The GitHub repository SKYLIGHTSUFA/oil_vattometr contains a labelled image folder "dataset" with 2 categories: bad, good. Examples follow, each with its label.

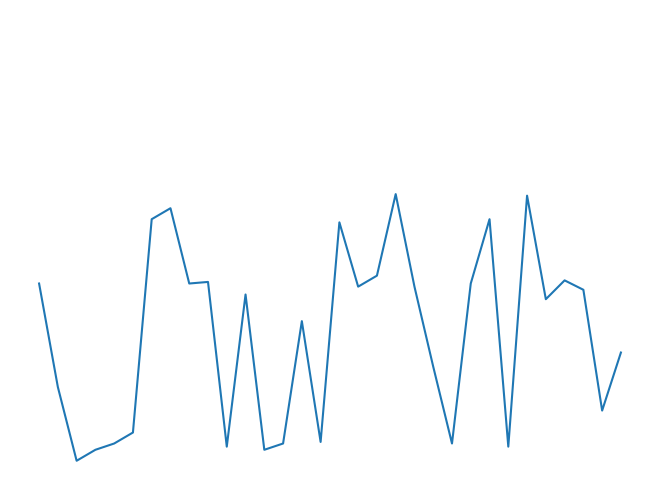
Label: good

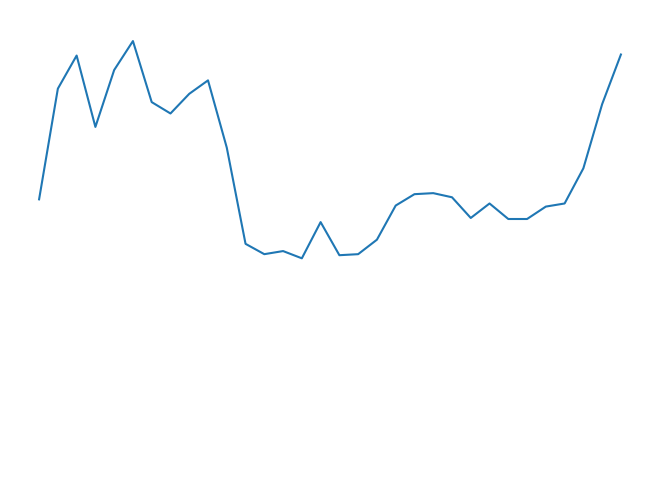
Label: good

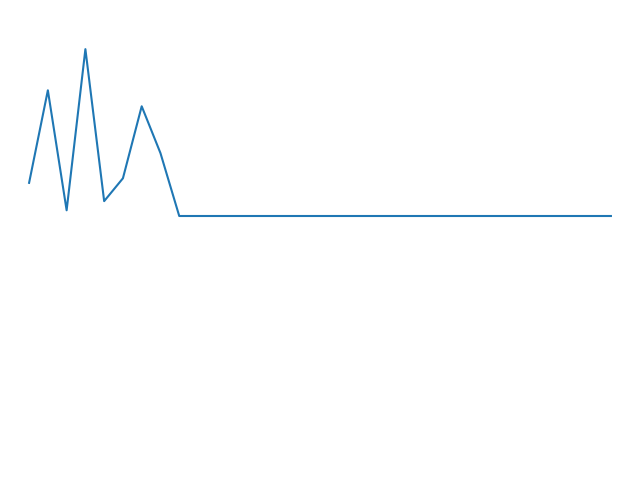
Label: bad

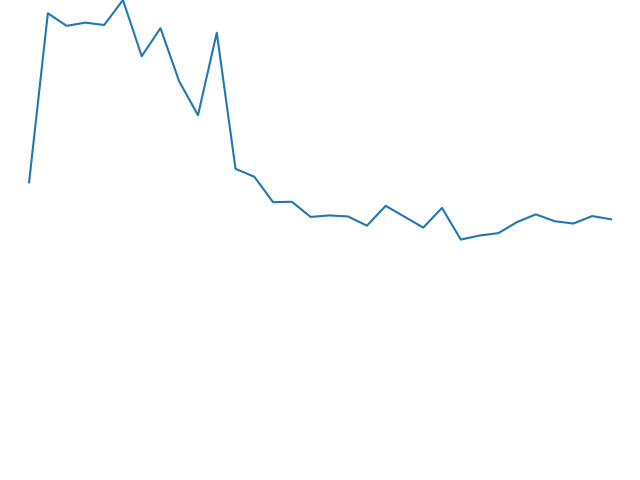
Label: good

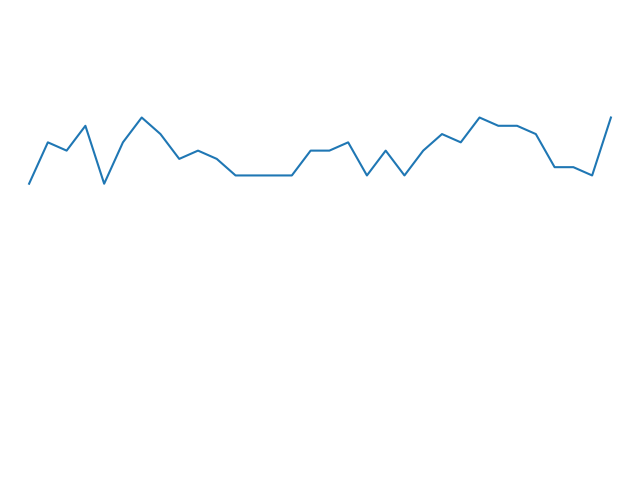
Label: good

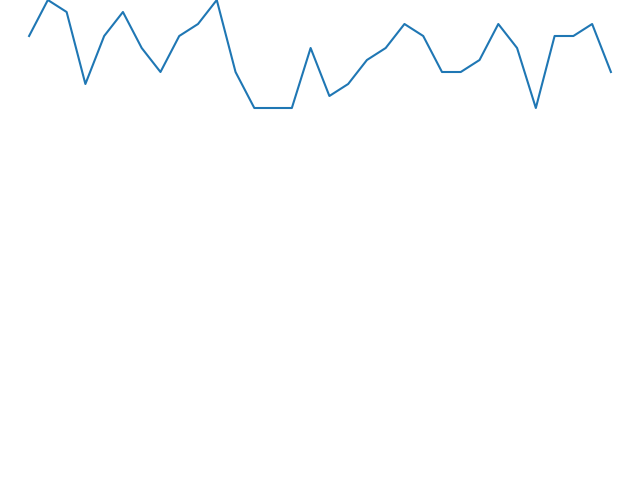
Label: good
